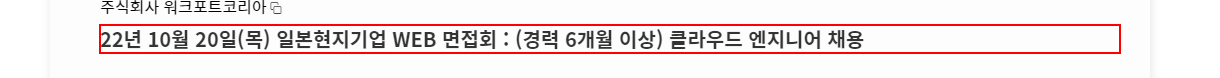
Task: 월드잡 자료 수집
Workflow: 04)자료수집

Step 1: get-text from the heading in window '공고 상세보기' (msedge.exe)

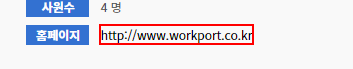
Step 2: get-text from the link 'http://*' in window '공고 상세보기' (msedge.exe)

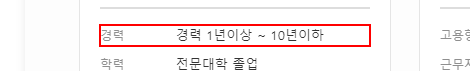
Step 3: get-text from the list item in window '공고 상세보기' (msedge.exe) (repeated 2 times)

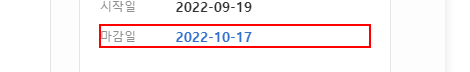
Step 5: get-text from the list item in window '공고 상세보기' (msedge.exe)

Step 6: get-text from the table cell in window '공고 상세보기' (msedge.exe) (no picture)

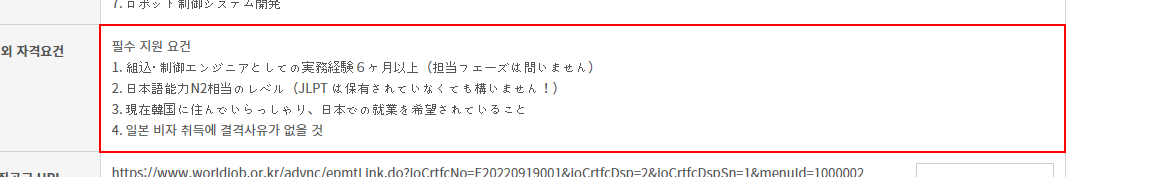
Step 7: get-text from the table cell in window '공고 상세보기' (msedge.exe)

Step 8: find the element '카카오계정 로그인' (no picture)

Step 9 [then]: click on the element '카카오계정 로그인' (no picture)

Step 10: find the button '로그인' (no picture)

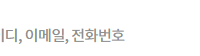
Step 11: type [str_카카오계정] into the label in window '카카오계정' (msedge.exe)

Step 12: type a value into the text box (no picture)

Step 13: click on the button '로그인' (no picture)

Step 14: click on the element '카카오계정 로그인' (no picture)

Step 15 [then]: find the push button '취소' in window '글쓰기 - 개인 - Microsoft Edge' (msedge.exe) (no picture)

Step 16: click on the push button '취소' in window '글쓰기 - 개인 - Microsoft Edge' (msedge.exe) (no picture)

Step 17: click on the button in window '글쓰기' (msedge.exe) (no picture)

Step 18: hover over the element '- Uipath로 월드잡 자료 수집' in window '글쓰기' (msedge.exe) (no picture)

Step 19: click on the element '- Uipath로 월드잡 자료 수집' in window '글쓰기' (msedge.exe) (no picture)

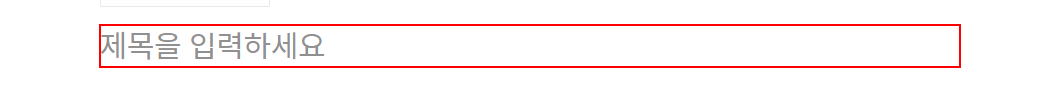
Step 20: type "[str_ComName+ "[k(enter)]"]" into the text box in window '글쓰기' (msedge.exe)

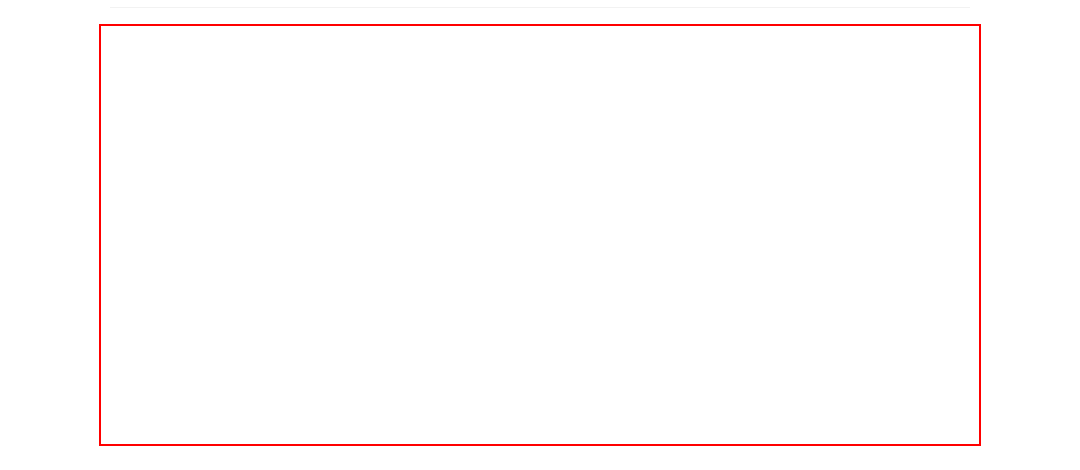
Step 21: type a value into the page in window '글쓰기' (msedge.exe) (repeated 2 times)

Step 23: type "이 글인 RPA로 작성 되었습니다.[k(enter)]" into the paragraph in window '글쓰기' (msedge.exe) (same screen as step 21)

Step 24: type a value into the page in window '글쓰기' (msedge.exe) (same screen as step 21) (repeated 2 times)

Step 26: type "공고명[k(enter)]" into the paragraph in window '글쓰기' (msedge.exe) (same screen as step 21)

Step 27: type "[str_공고명+ "[k(enter)]"]" into the paragraph in window '글쓰기' (msedge.exe) (same screen as step 21)

Step 28: type a value into the page in window '글쓰기' (msedge.exe) (same screen as step 21) (repeated 2 times)

Step 30: type "경력[k(enter)]" into the paragraph in window '글쓰기' (msedge.exe) (same screen as step 21)

Step 31: type "[str_경력+ "[k(enter)]"]" into the paragraph in window '글쓰기' (msedge.exe) (same screen as step 21)

Step 32: type a value into the page in window '글쓰기' (msedge.exe) (same screen as step 21) (repeated 2 times)

Step 34: type "[str_접수시작+ "[k(enter)]"]" into the paragraph in window '글쓰기' (msedge.exe) (same screen as step 21)

Step 35: type a value into the page in window '글쓰기' (msedge.exe) (same screen as step 21)

Step 36: type "[str_마감일+ "[k(enter)]"]" into the paragraph in window '글쓰기' (msedge.exe) (same screen as step 21)

Step 37: type a value into the page in window '글쓰기' (msedge.exe) (same screen as step 21) (repeated 2 times)

Step 39: type "주요업무[k(enter)]" into the paragraph in window '글쓰기' (msedge.exe) (same screen as step 21)

Step 40: type "[str_주요업무+ "[k(enter)]"]" into the paragraph in window '글쓰기' (msedge.exe) (same screen as step 21)

Step 41: type a value into the page in window '글쓰기' (msedge.exe) (same screen as step 21) (repeated 2 times)

Step 43: type "[str_다른자격조건+ "[k(enter)]"]" into the paragraph in window '글쓰기' (msedge.exe) (same screen as step 21)

Step 44: type a value into the page in window '글쓰기' (msedge.exe) (same screen as step 21)

Step 45: type "해당사 URL[k(enter)]" into the paragraph in window '글쓰기' (msedge.exe) (same screen as step 21)

Step 46: type [str_URL] into the paragraph in window '글쓰기' (msedge.exe) (same screen as step 21)

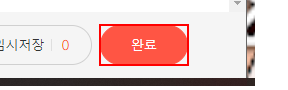
Step 47: click on the button 'publish-layer-btn'

Step 48: click on the text box (no picture)

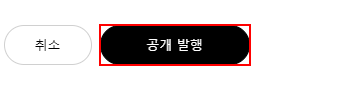
Step 49: click on the button